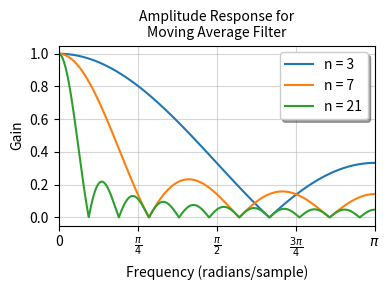

The matplotlib source for this figure:

import numpy as np
from scipy.signal import freqz
import matplotlib.pyplot as plt


plt.figure(figsize=(4.0, 3.0))

for n in [3, 7, 21]:
    taps = np.full(n, fill_value=1.0/n)
    w, h = freqz(taps, worN=2000)
    plt.plot(w, abs(h), label="n = %d" % n)

plt.xlim(0, np.pi)
plt.xlabel('Frequency (radians/sample)')
plt.ylabel('Gain')
xaxis = plt.gca().xaxis
xaxis.set_ticks([0, 0.25*np.pi, 0.5*np.pi, 0.75*np.pi, np.pi])
xaxis.set_ticklabels(['0', r'$\frac{\pi}{4}$', r'$\frac{\pi}{2}$',
                      r'$\frac{3\pi}{4}$', r'$\pi$'])
plt.grid(alpha=0.5)
plt.legend(framealpha=1, shadow=True, loc='best')
plt.title("Amplitude Response for\nMoving Average Filter", fontsize=10)
plt.tight_layout()
plt.savefig("moving_avg_freq_response.pdf")
